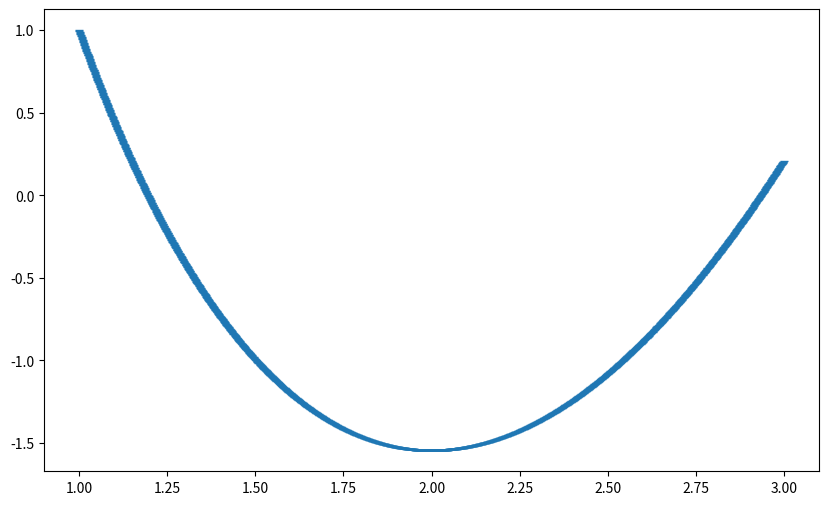

The matplotlib source for this figure:
import numpy as np
import matplotlib.pyplot as plt

def  f(x):
    return x **2 - 8 *np.log(x)

x = np.array([1, 2, 3, 4, 5])

def dichotomy( f, a, b, precision=10**(-3)):
    while (b - a) > precision:
        middle = (a + b) / 2
        if f(middle) == 0 :
            break
        elif f(b) * f(middle) < 0 :
            a = middle
        elif f(a) * f(middle)  < 0:
            b = middle
    return middle    

def plot_function(f, start, end, step=10**(-3)):
    x = np.arange(start, end, step)
    y = f(x)
    
    plt.figure(figsize=(10,6))
    plt.plot(x, y, "_")
    plt.show()
    
                   
    
         
     
     





if __name__ == '__main__':
   solution =  dichotomy(f, 1, 3)
   print(f" la solution est {solution}")
   print("ok")
   plot_function(f, 1, 3)
    